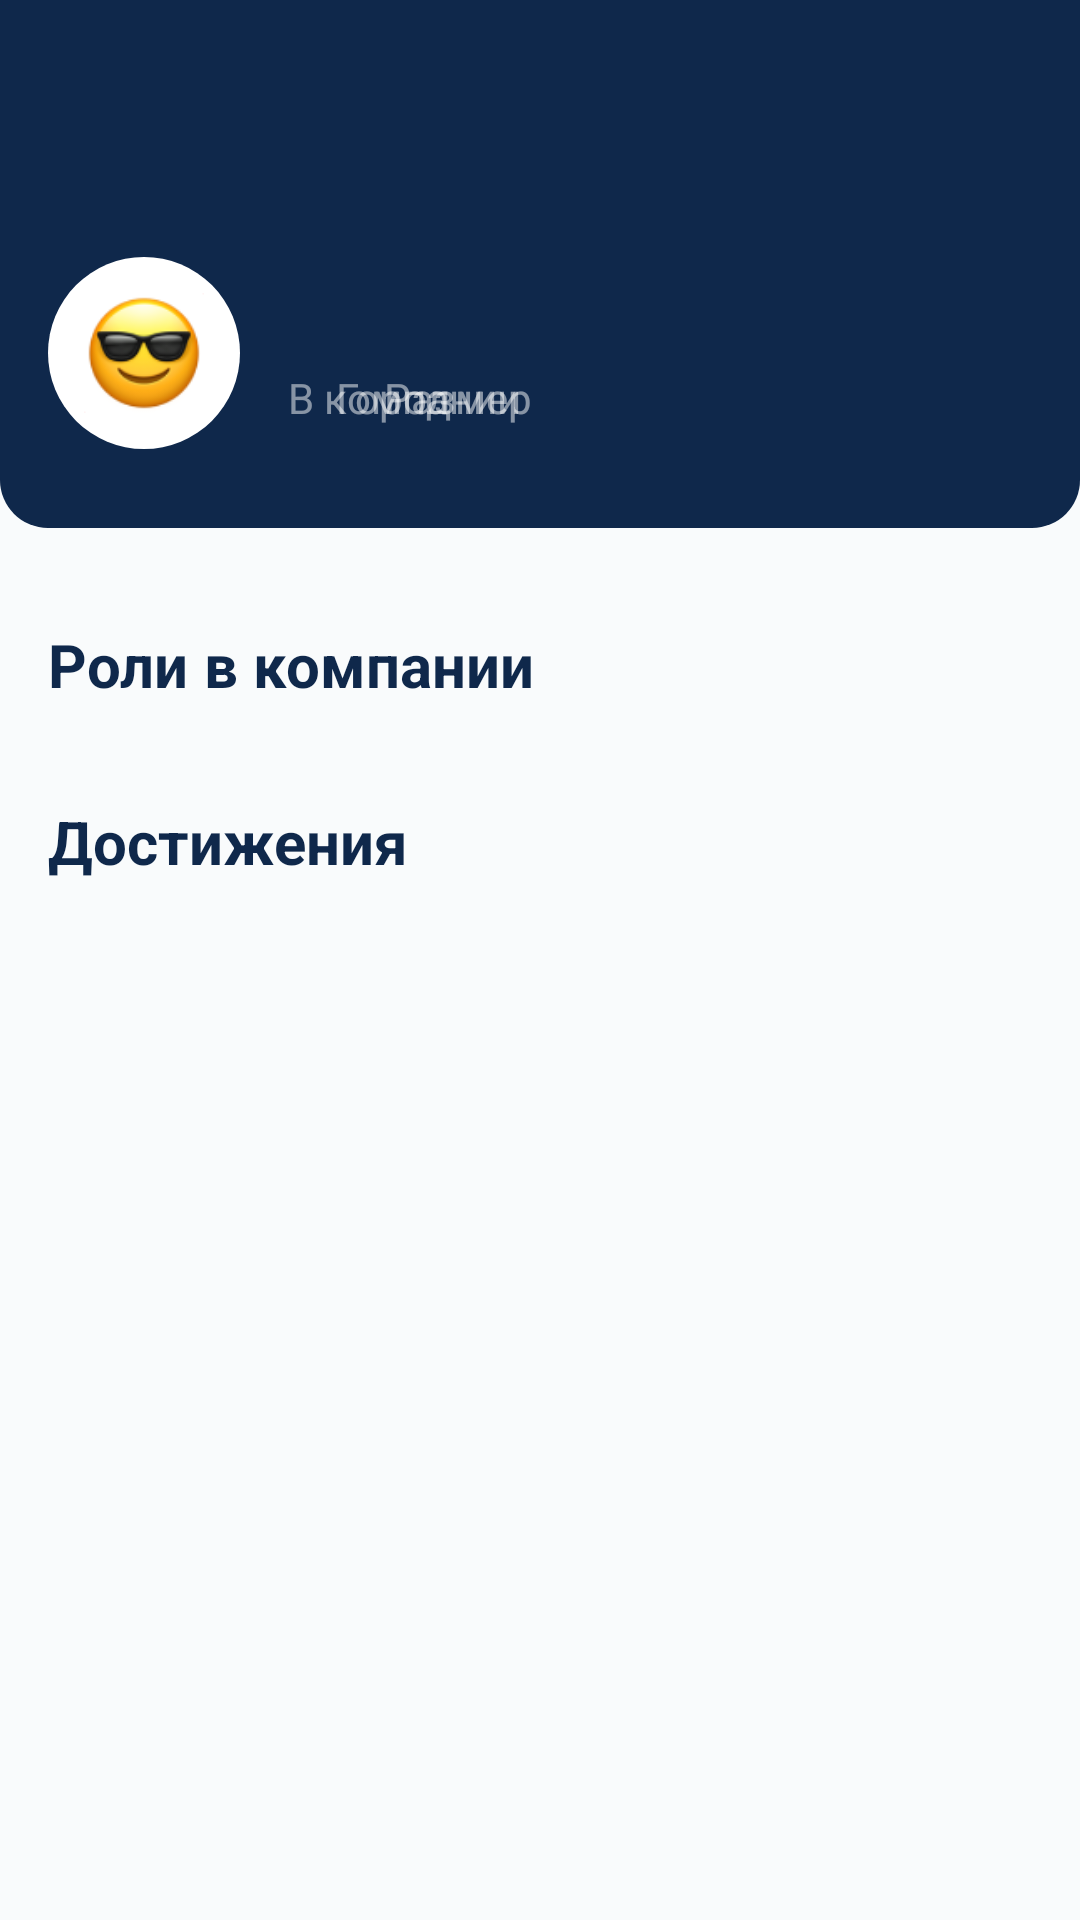

Write the Android layout XML for this screen, with the resource values it uses.
<!-- AndroidManifest.xml: application theme Theme.MyApplication -->
<!-- res/layout/fragment_profile.xml -->
<?xml version="1.0" encoding="utf-8"?>
<androidx.constraintlayout.widget.ConstraintLayout xmlns:android="http://schemas.android.com/apk/res/android"
    xmlns:app="http://schemas.android.com/apk/res-auto"
    xmlns:tools="http://schemas.android.com/tools"
    android:layout_width="match_parent"
    android:layout_height="wrap_content">


    <androidx.constraintlayout.widget.ConstraintLayout
        android:id="@+id/profileToolbar"
        android:layout_width="match_parent"
        android:layout_height="176dp"
        android:background="@drawable/toolbar_profile_background"
        app:layout_constraintTop_toTopOf="parent">

        <TextView
            android:id="@+id/profileName"
            android:layout_width="wrap_content"
            android:layout_height="wrap_content"
            android:layout_marginStart="@dimen/margin_16dp"
            android:layout_marginTop="@dimen/margin_24dp"
            android:textAppearance="@style/TextStyle.Size26.Medium"
            android:textColor="@color/white"
            app:layout_constraintStart_toStartOf="parent"
            app:layout_constraintTop_toTopOf="parent"
            tools:text="Иван Иванов" />

        <FrameLayout
            android:id="@+id/profileAvatarContainer"
            android:layout_width="@dimen/margin_64dp"
            android:layout_height="@dimen/margin_64dp"
            android:layout_marginVertical="@dimen/margin_24dp"
            android:layout_marginStart="@dimen/margin_16dp"
            android:background="@drawable/toolbar_avatar_background"
            app:layout_constraintBottom_toBottomOf="parent"
            app:layout_constraintStart_toStartOf="parent"
            app:layout_constraintTop_toBottomOf="@id/profileName">

            <com.google.android.material.imageview.ShapeableImageView
                android:id="@+id/profileAvatar"
                android:layout_width="@dimen/margin_40dp"
                android:layout_height="@dimen/margin_40dp"
                android:layout_gravity="center"
                android:background="@color/white"
                app:srcCompat="@drawable/ic_cool" />
        </FrameLayout>

        <TextView
            android:id="@+id/profileStartDateContent"
            android:layout_width="wrap_content"
            android:layout_height="wrap_content"
            android:layout_marginStart="@dimen/margin_16dp"
            android:textAppearance="@style/TextStyle.Size16"
            android:textColor="@color/white"
            app:layout_constraintBottom_toTopOf="@id/profileStartDateText"
            app:layout_constraintStart_toEndOf="@id/profileAvatarContainer"
            app:layout_constraintTop_toTopOf="@id/profileAvatarContainer"
            tools:text="c 20.04.2019" />

        <TextView
            android:id="@+id/profileStartDateText"
            android:layout_width="wrap_content"
            android:layout_height="wrap_content"
            android:layout_marginStart="@dimen/margin_16dp"
            android:text="@string/profile_in_company"
            android:textAppearance="@style/TextStyle.Size14"
            android:textColor="@color/transparentWhite"
            app:layout_constraintBottom_toBottomOf="@id/profileAvatarContainer"
            app:layout_constraintStart_toEndOf="@id/profileAvatarContainer"
            app:layout_constraintTop_toBottomOf="@id/profileStartDateContent" />

        <TextView
            android:id="@+id/profileCityContent"
            android:layout_width="wrap_content"
            android:layout_height="wrap_content"
            android:layout_marginStart="@dimen/margin_16dp"
            android:textAppearance="@style/TextStyle.Size16.Medium"
            android:textColor="@color/white"
            app:layout_constraintBottom_toTopOf="@id/profileCityText"
            app:layout_constraintStart_toEndOf="@id/profileStartDateContent"
            app:layout_constraintTop_toTopOf="@id/profileAvatarContainer"
            tools:text="Ульяновск" />

        <TextView
            android:id="@+id/profileCityText"
            android:layout_width="wrap_content"
            android:layout_height="wrap_content"
            android:layout_marginStart="@dimen/margin_16dp"
            android:text="@string/profile_city"
            android:textAppearance="@style/TextStyle.Size14"
            android:textColor="@color/transparentWhite"
            app:layout_constraintBottom_toBottomOf="@id/profileAvatarContainer"
            app:layout_constraintStart_toEndOf="@id/profileStartDateContent"
            app:layout_constraintTop_toBottomOf="@id/profileCityContent" />

        <TextView
            android:id="@+id/profileSizeContent"
            android:layout_width="wrap_content"
            android:layout_height="wrap_content"
            android:layout_marginStart="@dimen/margin_16dp"
            android:textAppearance="@style/TextStyle.Size16"
            android:textColor="@color/white"
            app:layout_constraintBottom_toTopOf="@id/profileCityText"
            app:layout_constraintStart_toEndOf="@id/profileCityContent"
            app:layout_constraintTop_toTopOf="@id/profileAvatarContainer"
            tools:text="46" />

        <TextView
            android:id="@+id/profileSizeText"
            android:layout_width="wrap_content"
            android:layout_height="wrap_content"
            android:layout_marginStart="@dimen/margin_16dp"
            android:text="@string/profile_size"
            android:textAppearance="@style/TextStyle.Size14"
            android:textColor="@color/transparentWhite"
            app:layout_constraintBottom_toBottomOf="@id/profileAvatarContainer"
            app:layout_constraintStart_toEndOf="@id/profileCityContent"
            app:layout_constraintTop_toBottomOf="@id/profileCityContent" />
    </androidx.constraintlayout.widget.ConstraintLayout>

    <androidx.core.widget.NestedScrollView
        android:layout_width="match_parent"
        android:layout_height="wrap_content"
        android:clipToPadding="false"
        android:paddingBottom="@dimen/margin_64dp"
        app:layout_constraintBottom_toBottomOf="parent"
        app:layout_constraintTop_toBottomOf="@id/profileToolbar"
        app:layout_constraintVertical_bias="0">

        <androidx.constraintlayout.widget.ConstraintLayout
            android:layout_width="match_parent"
            android:layout_height="match_parent">


            <TextView
                android:id="@+id/profileRolesTitle"
                android:layout_width="wrap_content"
                android:layout_height="wrap_content"
                android:layout_marginStart="@dimen/margin_16dp"
                android:layout_marginTop="@dimen/margin_32dp"
                android:text="@string/profile_roles"
                android:textAppearance="@style/TextStyle.Size20"
                android:textStyle="bold"
                app:layout_constraintStart_toStartOf="parent"
                app:layout_constraintTop_toTopOf="parent" />

            <HorizontalScrollView
                android:id="@+id/profileChipsScrollView"
                android:layout_width="match_parent"
                android:layout_height="match_parent"
                android:layout_marginTop="@dimen/margin_12dp"
                android:clipToPadding="false"
                android:overScrollMode="never"
                android:scrollbarSize="0dp"
                app:layout_constraintStart_toStartOf="parent"
                app:layout_constraintTop_toBottomOf="@id/profileRolesTitle">


                <com.google.android.material.chip.ChipGroup
                    android:id="@+id/profileChips"
                    android:layout_width="wrap_content"
                    android:layout_height="wrap_content"
                    android:paddingHorizontal="@dimen/margin_12dp"
                    app:singleLine="true" />
            </HorizontalScrollView>


            <TextView
                android:id="@+id/profileAchievementsTitle"
                android:layout_width="wrap_content"
                android:layout_height="wrap_content"
                android:layout_marginStart="@dimen/margin_16dp"
                android:layout_marginTop="@dimen/margin_20dp"
                android:text="@string/profile_achievements"
                android:textAppearance="@style/TextStyle.Size20"
                android:textStyle="bold"
                app:layout_constraintStart_toStartOf="parent"
                app:layout_constraintTop_toBottomOf="@id/profileChipsScrollView" />

            <androidx.recyclerview.widget.RecyclerView
                android:id="@+id/profileAchievementsList"
                android:layout_width="match_parent"
                android:layout_height="match_parent"
                android:clipToPadding="false"
                android:overScrollMode="never"
                android:paddingHorizontal="@dimen/margin_16dp"
                android:paddingTop="@dimen/margin_16dp"
                android:paddingBottom="@dimen/margin_16dp"
                app:layoutManager="androidx.recyclerview.widget.LinearLayoutManager"
                app:layout_constraintBottom_toBottomOf="parent"
                app:layout_constraintTop_toBottomOf="@id/profileAchievementsTitle"
                app:spanCount="4"
                tools:listitem="@layout/item_profile_achievements" />
        </androidx.constraintlayout.widget.ConstraintLayout>
    </androidx.core.widget.NestedScrollView>
</androidx.constraintlayout.widget.ConstraintLayout>
<!-- res/layout/item_profile_achievements.xml (included above) -->
<?xml version="1.0" encoding="utf-8"?>
<androidx.cardview.widget.CardView xmlns:android="http://schemas.android.com/apk/res/android"
    xmlns:app="http://schemas.android.com/apk/res-auto"
    xmlns:tools="http://schemas.android.com/tools"
    android:layout_width="match_parent"
    android:layout_height="wrap_content"
    android:layout_marginBottom="@dimen/margin_16dp"
    android:translationZ="@dimen/margin_4dp"
    app:cardCornerRadius="@dimen/margin_8dp">

    <androidx.constraintlayout.widget.ConstraintLayout
        android:layout_width="match_parent"
        android:layout_height="wrap_content"
        android:background="@color/backgroundColor"
        android:orientation="horizontal">

        <TextView
            android:id="@+id/profileItemEmoji"
            android:layout_width="wrap_content"
            android:layout_height="wrap_content"
            android:layout_marginVertical="@dimen/margin_24dp"
            android:layout_marginStart="@dimen/margin_20dp"
            android:gravity="center"
            android:textAppearance="@style/TextStyle.Size20"
            android:textStyle="bold"
            app:layout_constraintBottom_toBottomOf="parent"
            app:layout_constraintStart_toStartOf="parent"
            app:layout_constraintTop_toTopOf="parent"
            tools:src="@drawable/ic_mic"
            tools:text="😀" />

        <TextView
            android:id="@+id/profileItemTitle"
            android:layout_width="wrap_content"
            android:layout_height="wrap_content"
            android:layout_marginStart="@dimen/margin_24dp"
            android:gravity="center"
            android:textAppearance="@style/TextStyle.Size16"
            android:textStyle="bold"
            app:layout_constraintBottom_toBottomOf="parent"
            app:layout_constraintStart_toEndOf="@id/profileItemEmoji"
            app:layout_constraintTop_toTopOf="parent"
            tools:text="Интервью" />

        <TextView
            android:id="@+id/profileItemCount"
            android:layout_width="wrap_content"
            android:layout_height="wrap_content"
            android:layout_marginEnd="@dimen/margin_24dp"
            android:gravity="center"
            android:textAppearance="@style/TextStyle.Size16"
            android:textStyle="bold"
            app:layout_constraintBottom_toBottomOf="parent"
            app:layout_constraintEnd_toEndOf="parent"
            app:layout_constraintTop_toTopOf="parent"
            tools:text="13" />
    </androidx.constraintlayout.widget.ConstraintLayout>
</androidx.cardview.widget.CardView>
<!-- resources referenced by this layout -->
<resources>
  <color name="backgroundColor">#F9FBFC</color>
  <color name="transparentWhite">#80FFFFFF</color>
  <color name="white">#FFFFFF</color>
  <dimen name="margin_12dp">12dp</dimen>
  <dimen name="margin_16dp">16dp</dimen>
  <dimen name="margin_20dp">20dp</dimen>
  <dimen name="margin_24dp">24dp</dimen>
  <dimen name="margin_32dp">32dp</dimen>
  <dimen name="margin_40dp">40dp</dimen>
  <dimen name="margin_4dp">4dp</dimen>
  <dimen name="margin_64dp">64dp</dimen>
  <dimen name="margin_8dp">8dp</dimen>
  <!-- drawable ic_cool: png bitmap (drawable, 8052 bytes) -->
  <!-- drawable ic_mic: png bitmap (drawable, 4647 bytes) -->
  <!-- drawable toolbar_avatar_background (drawable) -->
  <?xml version="1.0" encoding="utf-8"?>
  <shape xmlns:android="http://schemas.android.com/apk/res/android">
      <solid android:color="@color/white" />
      <corners android:radius="@dimen/margin_64dp" />
  </shape>
  <!-- drawable toolbar_profile_background (drawable) -->
  <?xml version="1.0" encoding="utf-8"?>
  <shape xmlns:android="http://schemas.android.com/apk/res/android">
      <solid android:color="@color/colorPrimary" />
      <corners
          android:bottomLeftRadius="@dimen/margin_16dp"
          android:bottomRightRadius="@dimen/margin_16dp" />
  </shape>
  <string name="profile_achievements">Достижения</string>
  <string name="profile_city">Город</string>
  <string name="profile_in_company">В компании</string>
  <string name="profile_roles">Роли в компании</string>
  <string name="profile_size">Размер</string>
  <style name="TextStyle.Size14">
          <item name="android:textSize">14sp</item>
          <item name="android:lineSpacingExtra">2sp</item>
          <item name="android:letterSpacing">0.001</item>
      </style>
  <style name="TextStyle.Size16">
          <item name="android:textSize">16sp</item>
          <item name="android:lineSpacingExtra">3sp</item>
          <item name="android:letterSpacing">0.0015</item>
      </style>
  <style name="TextStyle.Size16.Medium">
          <item name="android:fontFamily">sans-serif-medium</item>
      </style>
  <style name="TextStyle.Size20">
          <item name="android:textSize">20sp</item>
          <item name="android:lineSpacingExtra">3sp</item>
          <item name="android:letterSpacing">0.0015</item>
      </style>
  <style name="TextStyle.Size26.Medium">
          <item name="android:fontFamily">sans-serif-medium</item>
      </style>
  <style name="Theme.MyApplication" parent="Theme.MaterialComponents.DayNight.NoActionBar">
          <item name="colorPrimary">@color/colorPrimary</item>
          <item name="colorPrimaryDark">@color/colorPrimaryDark</item>
          <item name="colorAccent">@color/colorAccent</item>
          <item name="android:windowBackground">@color/backgroundColor</item>
          <item name="android:statusBarColor" tools:targetApi="l">@color/colorPrimaryDark</item>
      </style>
  <color name="colorPrimary">#0F284B</color>
  <color name="colorPrimaryDark">#0F284B</color>
  <color name="colorAccent">#9E9E9E</color>
</resources>
